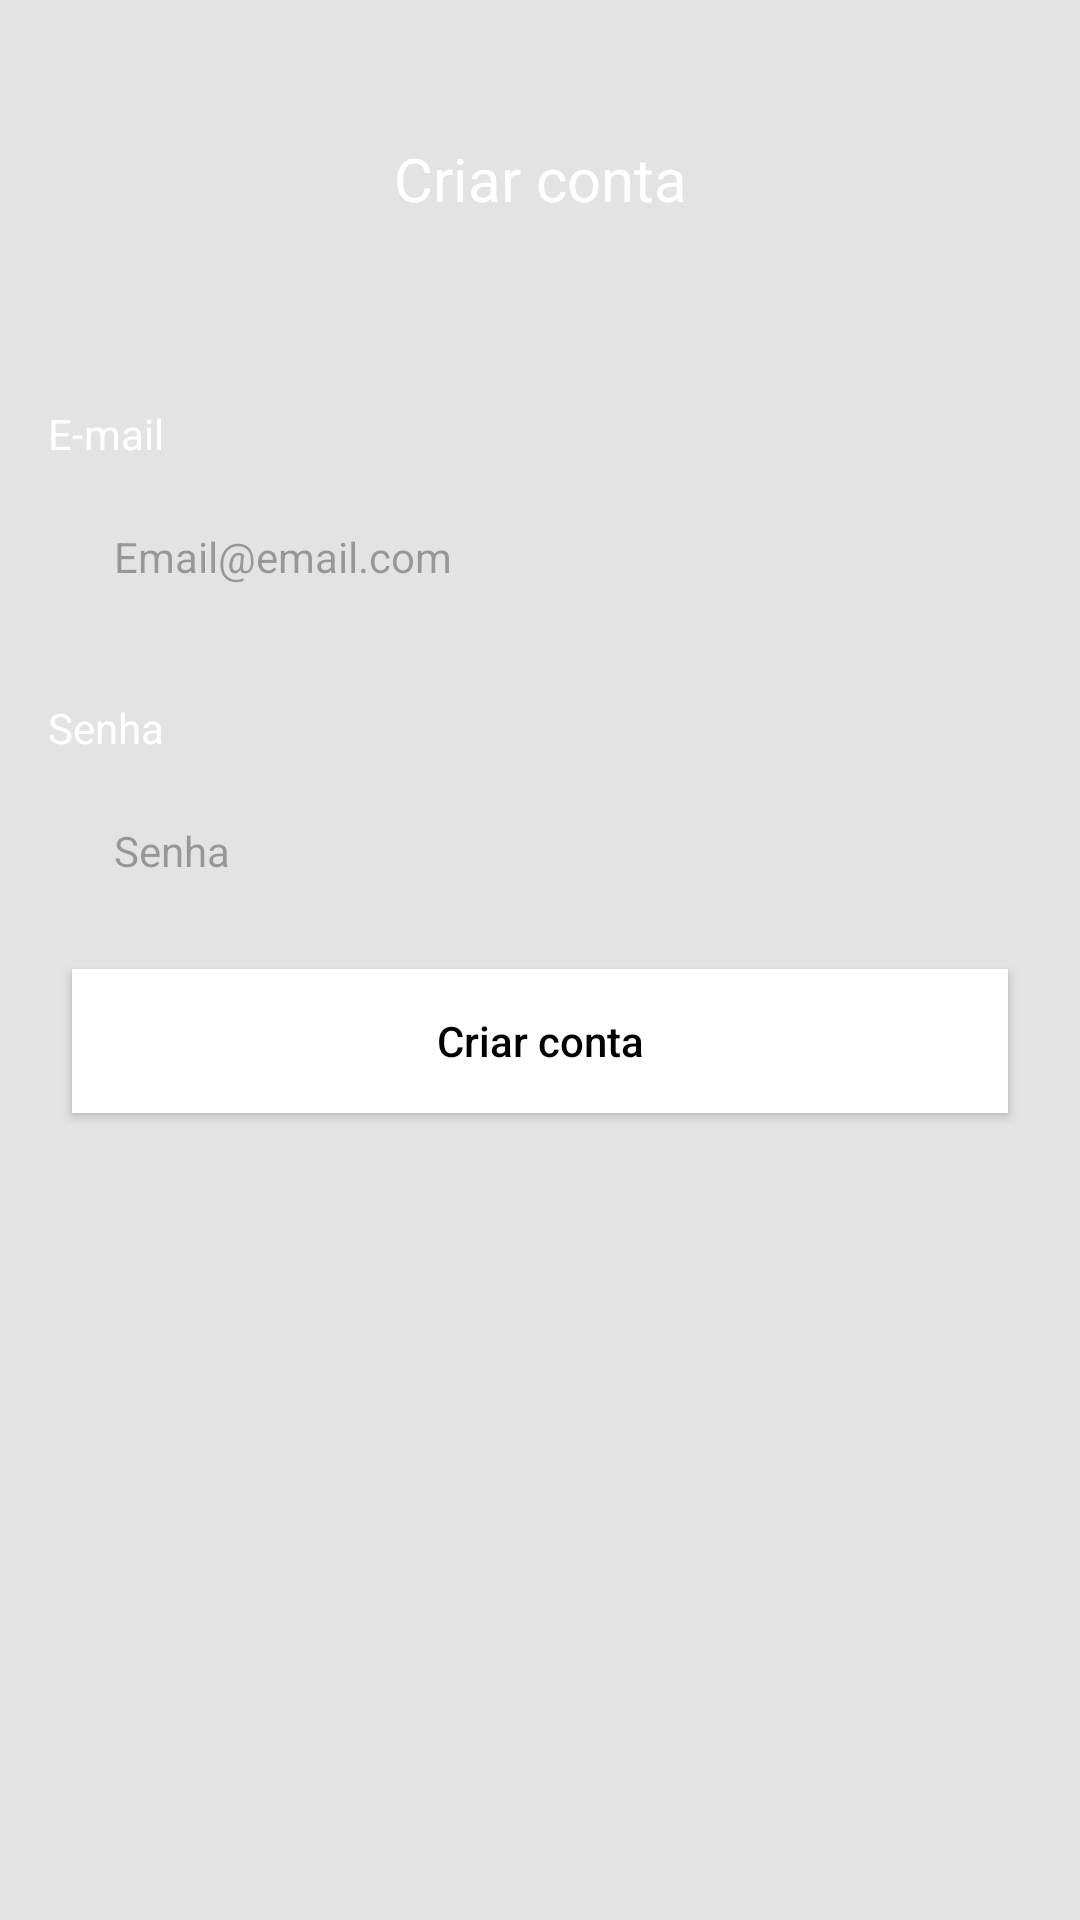

Here is an Android app screen rendered from its layout file. Give the layout XML and the strings, colors and styles it references.
<!-- AndroidManifest.xml: application theme Theme.TaskApp -->
<!-- res/layout/fragment_register.xml -->
<?xml version="1.0" encoding="utf-8"?>
<ScrollView xmlns:android="http://schemas.android.com/apk/res/android"
    xmlns:tools="http://schemas.android.com/tools"
    android:layout_width="match_parent"
    android:layout_height="match_parent"
    xmlns:app="http://schemas.android.com/apk/res-auto"
    android:fillViewport="true"
    tools:context=".ui.auth.RegisterFragment">



        <androidx.constraintlayout.widget.ConstraintLayout
            android:layout_width="match_parent"
            android:layout_height="wrap_content">

            <com.google.android.material.appbar.AppBarLayout
                android:id="@+id/appBarLayout"
                android:layout_width="match_parent"
                android:layout_height="wrap_content"
                app:layout_constraintEnd_toEndOf="parent"
                app:layout_constraintStart_toStartOf="parent"
                app:layout_constraintTop_toTopOf="parent">

                <androidx.appcompat.widget.Toolbar
                    android:layout_width="match_parent"
                    android:layout_height="119dp"
                    android:background="@color/color_default">

                    <TextView
                        android:layout_width="wrap_content"
                        android:layout_height="wrap_content"
                        android:layout_gravity="center_horizontal"
                        android:text="@string/status_bar_register"
                        android:textColor="@color/white"
                        android:textSize="20sp" />

                </androidx.appcompat.widget.Toolbar>

            </com.google.android.material.appbar.AppBarLayout>

            <LinearLayout
                android:layout_width="match_parent"
                android:layout_height="0dp"
                android:orientation="vertical"
                android:padding="16dp"
                app:layout_constraintBottom_toBottomOf="parent"
                app:layout_constraintEnd_toEndOf="parent"
                app:layout_constraintHorizontal_bias="0.0"
                app:layout_constraintStart_toStartOf="parent"
                app:layout_constraintTop_toBottomOf="@+id/appBarLayout"
                app:layout_constraintVertical_bias="1.0">

                <TextView
                    android:layout_width="wrap_content"
                    android:layout_height="wrap_content"
                    android:text="@string/e_mail"
                    android:textColor="@color/white" />

                <EditText
                    android:id="@+id/edtEmail"
                    android:layout_width="match_parent"
                    android:layout_height="wrap_content"
                    android:layout_margin="8dp"
                    android:autofillHints=""
                    android:background="@drawable/bg_edit"
                    android:hint="@string/ph_email"
                    android:inputType="textAutoComplete"
                    android:padding="14dp"
                    android:textSize="14sp" />

                <TextView
                    android:layout_width="wrap_content"
                    android:layout_height="wrap_content"
                    android:layout_marginTop="16dp"
                    android:text="@string/v_senha"
                    android:textColor="@color/white" />

                <EditText
                    android:id="@+id/edtPassword"
                    android:layout_width="match_parent"
                    android:layout_height="wrap_content"
                    android:layout_margin="8dp"
                    android:autofillHints=""
                    android:background="@drawable/bg_edit"
                    android:hint="@string/v_senha"
                    android:inputType="textPassword"
                    android:padding="14dp"
                    android:textSize="14sp" />

                <Button
                    android:id="@+id/btnRegister"
                    android:layout_width="match_parent"
                    android:layout_height="wrap_content"
                    android:layout_margin="8dp"
                    android:background="@color/white"
                    android:text="@string/bt_criar_conta"
                    android:textAllCaps="false"
                    android:textColor="@color/black"
                    app:backgroundTint="@null" />

                <ProgressBar
                    android:id="@+id/progressBar"
                    android:layout_width="wrap_content"
                    android:layout_height="wrap_content"
                    android:layout_gravity="center_horizontal"
                    android:layout_marginTop="8dp"
                    android:indeterminateTint="@color/white"
                    android:visibility="invisible"
                    tools:visibility="visible" />

            </LinearLayout>


        </androidx.constraintlayout.widget.ConstraintLayout>

</ScrollView>
<!-- resources referenced by this layout -->
<resources>
  <color name="black">#FF000000</color>
  <color name="color_default">#E3E3E3</color>
  <color name="white">#FFFFFFFF</color>
  <string name="bt_criar_conta">Criar conta</string>
  <string name="e_mail">E-mail</string>
  <string name="ph_email">Email@email.com</string>
  <string name="status_bar_register">Criar conta</string>
  <string name="v_senha">Senha</string>
  <style name="Theme.TaskApp" parent="Theme.Material3.DayNight.NoActionBar">
      
          <item name="colorPrimary">@color/color_default</item>
          <item name="colorPrimaryVariant">@color/color_default</item>
          <item name="colorOnPrimary">@color/white</item>
          
          <item name="android:windowBackground">@color/color_default</item>
          <item name="android:statusBarColor">?attr/colorPrimaryVariant</item>
  
      </style>
</resources>
